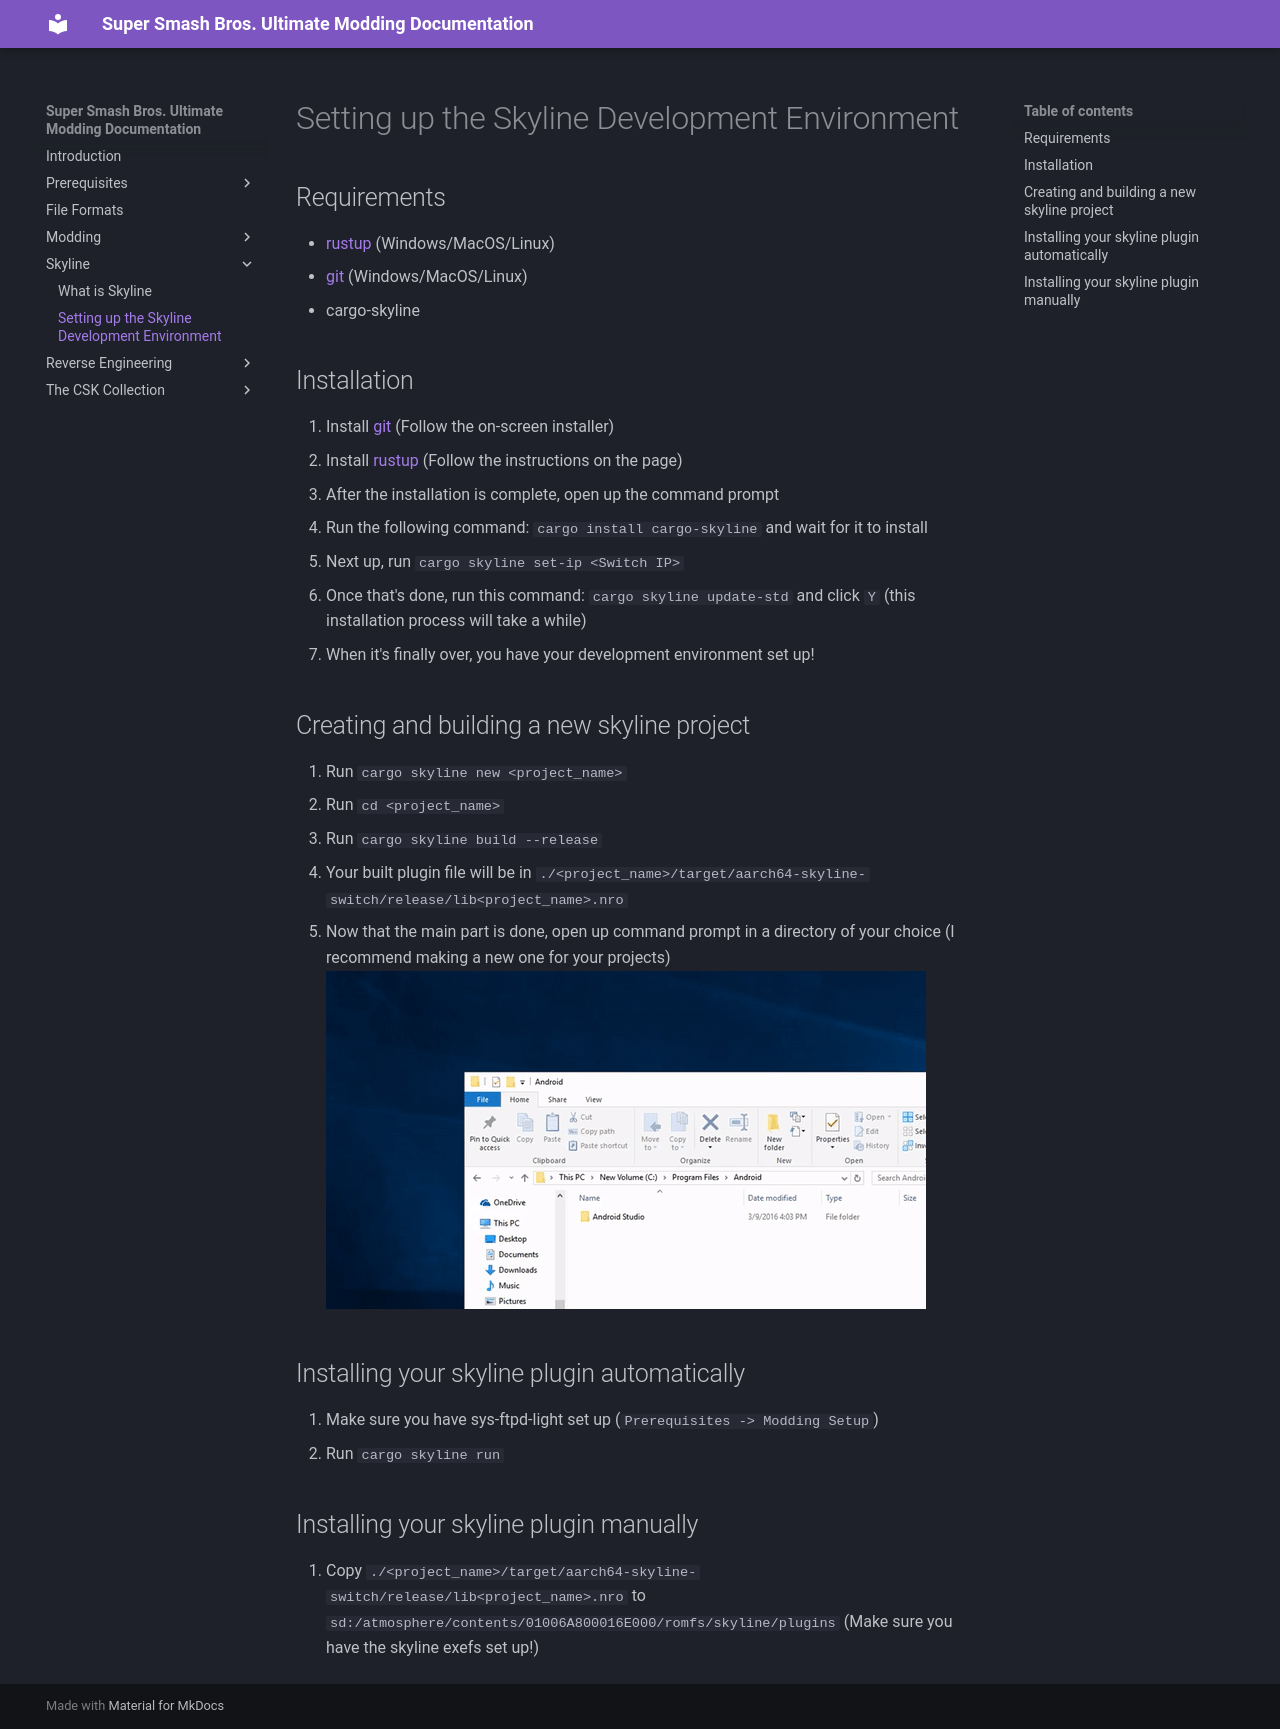

repository: Coolsonickirby/Smash-Ultimate-Documentation · page: Skyline/Setting up the Skyline Development Environment/index.html · generator: mkdocs

# Setting up the Skyline Development Environment

## Requirements
   - [rustup](https://www.rust-lang.org/tools/install) (Windows/MacOS/Linux)
   - [git](https://git-scm.com/downloads) (Windows/MacOS/Linux)
   - cargo-skyline

## Installation
1. Install [git](https://git-scm.com/downloads) (Follow the on-screen installer)
2. Install [rustup](https://www.rust-lang.org/tools/install) (Follow the instructions on the page)
3. After the installation is complete, open up the command prompt
4. Run the following command: `cargo install cargo-skyline` and wait for it to install
5. Next up, run `cargo skyline set-ip <Switch IP>`
6. Once that's done, run this command: `cargo skyline update-std` and click `Y` (this installation process will take a while)
7. When it's finally over, you have your development environment set up!

## Creating and building a new skyline project
1. Run `cargo skyline new <project_name>`
2. Run `cd <project_name>`
3. Run `cargo skyline build --release`
4. Your built plugin file will be in `./<project_name>/target/aarch64-skyline-switch/release/lib<project_name>.nro`
6. Now that the main part is done, open up command prompt in a directory of your choice (I recommend making a new one for your projects)
    ![Opening up cmd in a folder (Thanks to TNN for the example)](../img/General/cmd_in_folder.gif)

## Installing your skyline plugin automatically
1. Make sure you have sys-ftpd-light set up (`Prerequisites -> Modding Setup`)
2. Run `cargo skyline run`

## Installing your skyline plugin manually
1. Copy `./<project_name>/target/aarch64-skyline-switch/release/lib<project_name>.nro` to `sd:/atmosphere/contents/01006A800016E000/romfs/skyline/plugins` (Make sure you have the skyline exefs set up!)
